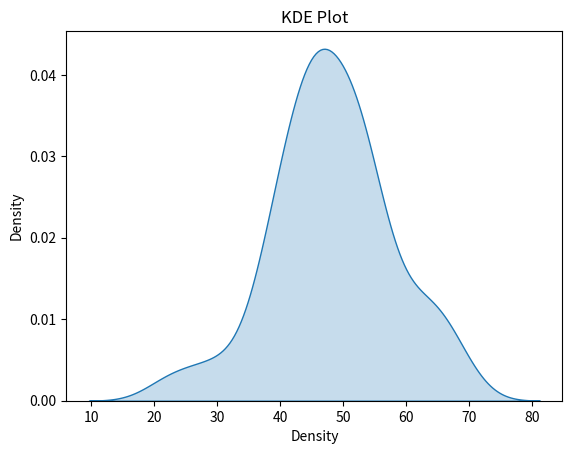

This chart was generated by the following Python code:
# Using Seaborn, NumPy, and Matplotlib, write a Python program to plot a Kernel Density Estimation (KDE) graph
import matplotlib.pyplot as plt
import numpy as np
import seaborn as sns

data = np.random.normal(50,10,100)
sns.kdeplot(data, fill=True)
plt.xlabel("Values")
plt.xlabel("Density")
plt.title("KDE Plot")
plt.show()
